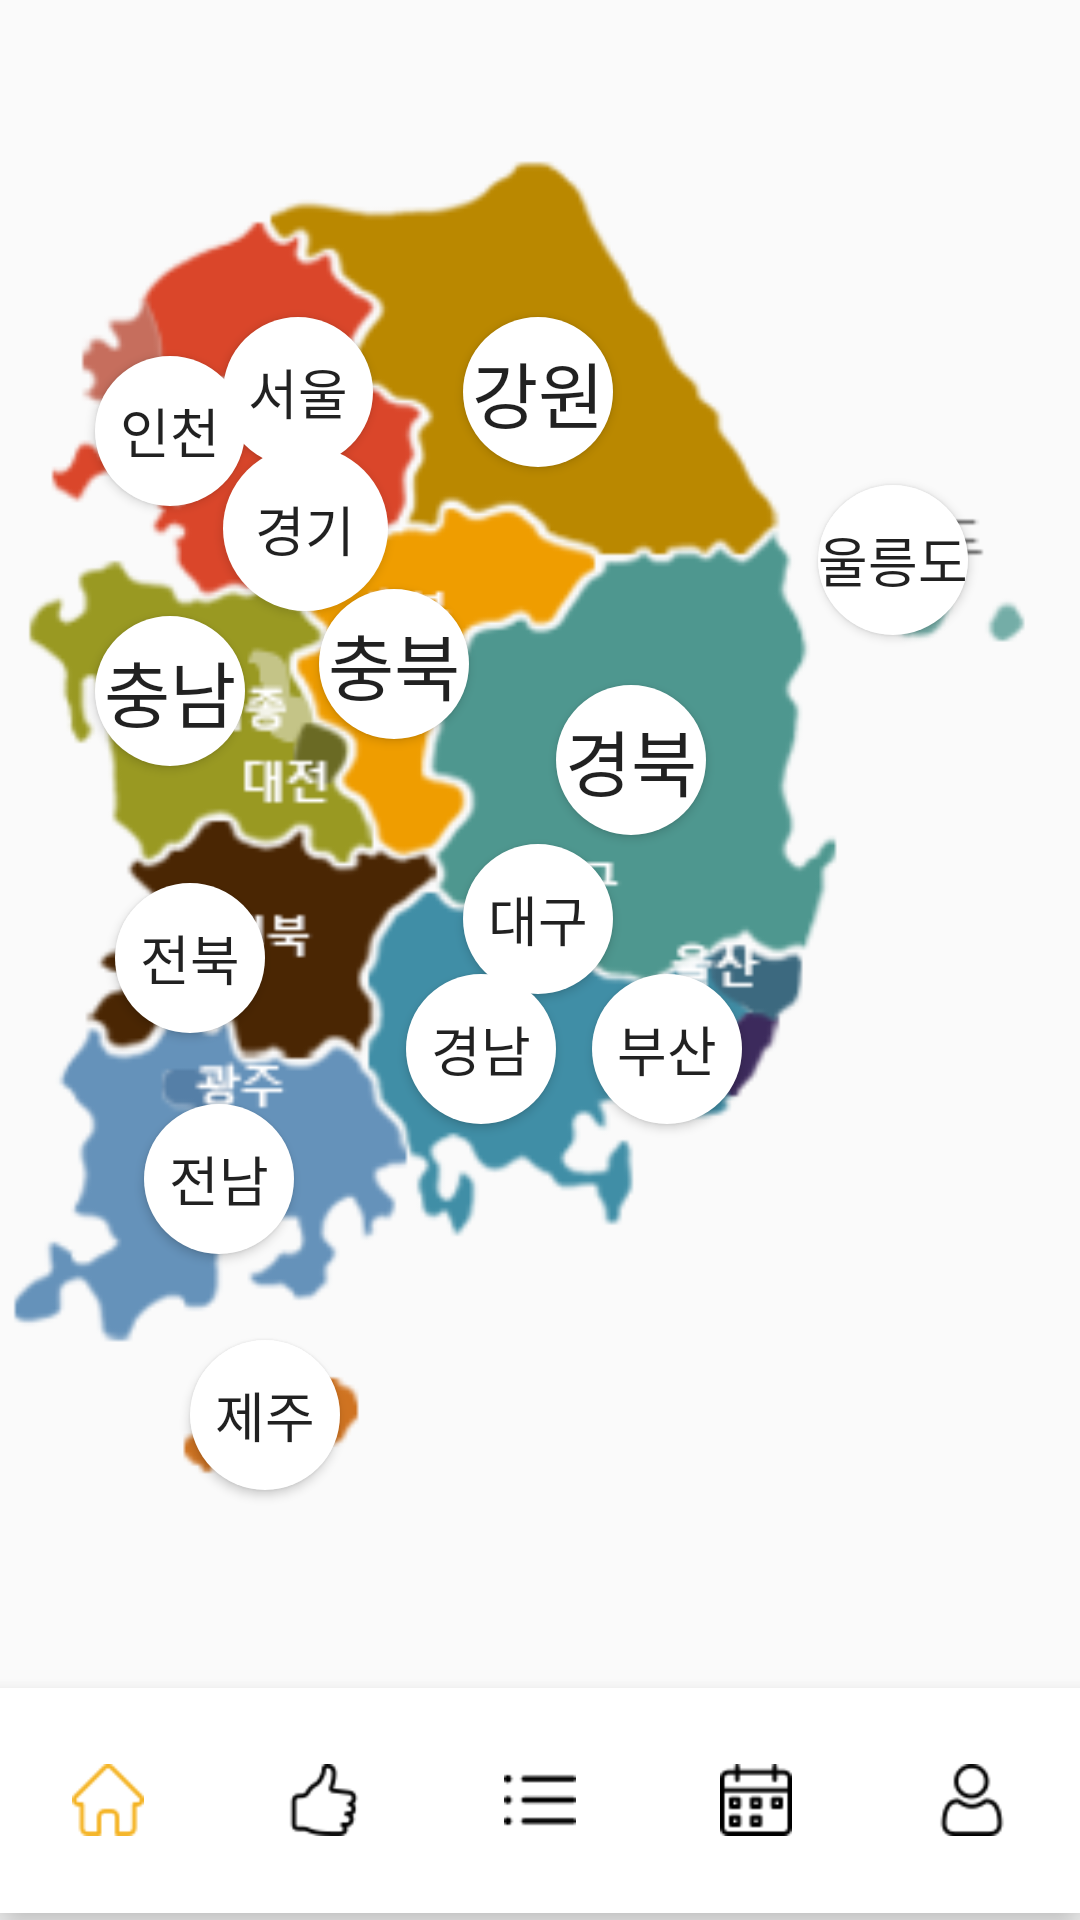

Write the Android layout XML for this screen, with the resource values it uses.
<!-- AndroidManifest.xml: application theme AppTheme -->
<!-- res/layout/homg_page.xml -->
<?xml version="1.0" encoding="utf-8"?>
<androidx.constraintlayout.widget.ConstraintLayout xmlns:android="http://schemas.android.com/apk/res/android"
    xmlns:app="http://schemas.android.com/apk/res-auto"
    xmlns:tools="http://schemas.android.com/tools"
    android:layout_width="match_parent"
    android:layout_height="match_parent"
    tools:context=".MainActivity">

    <Button
        android:id="@+id/kyonggi"
        android:layout_width="55dp"
        android:layout_height="55dp"
        android:background="@drawable/city_state"
        android:text="경기"
        android:textSize="18sp"
        app:layout_constraintBottom_toBottomOf="parent"
        app:layout_constraintEnd_toEndOf="parent"
        app:layout_constraintHorizontal_bias="0.244"
        app:layout_constraintStart_toStartOf="parent"
        app:layout_constraintTop_toTopOf="parent"
        app:layout_constraintVertical_bias="0.254" />

    <Button
        android:id="@+id/seoul"
        android:layout_width="50dp"
        android:layout_height="50dp"
        android:background="@drawable/city_state"
        android:text="서울"
        android:textSize="18sp"
        app:layout_constraintBottom_toBottomOf="parent"
        app:layout_constraintEnd_toEndOf="parent"
        app:layout_constraintHorizontal_bias="0.24"
        app:layout_constraintStart_toStartOf="parent"
        app:layout_constraintTop_toTopOf="parent"
        app:layout_constraintVertical_bias="0.179" />

    <Button
        android:id="@+id/incheon"
        android:layout_width="50dp"
        android:layout_height="50dp"
        android:background="@drawable/city_state"
        android:text="인천"
        android:textSize="18sp"
        app:layout_constraintBottom_toBottomOf="parent"
        app:layout_constraintEnd_toEndOf="parent"
        app:layout_constraintHorizontal_bias="0.102"
        app:layout_constraintStart_toStartOf="parent"
        app:layout_constraintTop_toTopOf="parent"
        app:layout_constraintVertical_bias="0.201" />

    <Button
        android:id="@+id/chungnam"
        android:layout_width="50dp"
        android:layout_height="50dp"
        android:background="@drawable/city_state"
        android:text="충남"
        android:textSize="24sp"
        app:layout_constraintBottom_toBottomOf="parent"
        app:layout_constraintEnd_toEndOf="parent"
        app:layout_constraintHorizontal_bias="0.102"
        app:layout_constraintStart_toStartOf="parent"
        app:layout_constraintTop_toTopOf="@+id/imageView2"
        app:layout_constraintVertical_bias="0.348" />

    <Button
        android:id="@+id/ulleungdo"
        android:layout_width="50dp"
        android:layout_height="50dp"
        android:background="@drawable/city_state"
        android:text="울릉도"
        android:textSize="18sp"
        app:layout_constraintBottom_toBottomOf="parent"
        app:layout_constraintEnd_toEndOf="parent"
        app:layout_constraintHorizontal_bias="0.88"
        app:layout_constraintStart_toStartOf="parent"
        app:layout_constraintTop_toTopOf="parent"
        app:layout_constraintVertical_bias="0.274" />

    <ImageView
        android:id="@+id/imageView2"
        android:layout_width="0dp"
        android:layout_height="0dp"
        android:layout_marginBottom="80dp"
        app:layout_constraintBottom_toBottomOf="parent"
        app:layout_constraintEnd_toEndOf="parent"
        app:layout_constraintStart_toStartOf="parent"
        app:layout_constraintTop_toTopOf="parent"
        app:srcCompat="@drawable/map" />

    <Button
        android:id="@+id/gangwon"
        android:layout_width="50dp"
        android:layout_height="50dp"
        android:background="@drawable/city_state"
        android:text="강원"
        android:textSize="24sp"
        app:layout_constraintBottom_toBottomOf="parent"
        app:layout_constraintEnd_toEndOf="parent"
        app:layout_constraintHorizontal_bias="0.498"
        app:layout_constraintStart_toStartOf="parent"
        app:layout_constraintTop_toTopOf="@+id/imageView2"
        app:layout_constraintVertical_bias="0.179" />

    <Button
        android:id="@+id/chungbuk"
        android:layout_width="50dp"
        android:layout_height="50dp"
        android:background="@drawable/city_state"
        android:text="충북"
        android:textSize="24sp"
        app:layout_constraintBottom_toBottomOf="parent"
        app:layout_constraintEnd_toEndOf="parent"
        app:layout_constraintHorizontal_bias="0.343"
        app:layout_constraintStart_toStartOf="parent"
        app:layout_constraintTop_toTopOf="@+id/imageView2"
        app:layout_constraintVertical_bias="0.333" />

    <Button
        android:id="@+id/gyeongbuk"
        android:layout_width="50dp"
        android:layout_height="50dp"
        android:background="@drawable/city_state"
        android:text="경북"
        android:textSize="24sp"
        app:layout_constraintBottom_toBottomOf="parent"
        app:layout_constraintEnd_toEndOf="parent"
        app:layout_constraintHorizontal_bias="0.598"
        app:layout_constraintStart_toStartOf="parent"
        app:layout_constraintTop_toTopOf="parent"
        app:layout_constraintVertical_bias="0.387" />

    <Button
        android:id="@+id/daegu"
        android:layout_width="50dp"
        android:layout_height="50dp"
        android:background="@drawable/city_state"
        android:text="대구"
        android:textSize="18sp"
        app:layout_constraintBottom_toBottomOf="parent"
        app:layout_constraintEnd_toEndOf="parent"
        app:layout_constraintHorizontal_bias="0.498"
        app:layout_constraintStart_toStartOf="parent"
        app:layout_constraintTop_toTopOf="@+id/imageView2"
        app:layout_constraintVertical_bias="0.477" />

    <Button
        android:id="@+id/jeonbuk"
        android:layout_width="50dp"
        android:layout_height="50dp"
        android:layout_marginEnd="66dp"
        android:layout_marginRight="66dp"
        android:background="@drawable/city_state"
        android:text="전북"
        android:textSize="18sp"
        app:layout_constraintBottom_toBottomOf="parent"
        app:layout_constraintEnd_toStartOf="@+id/daegu"
        app:layout_constraintHorizontal_bias="1.0"
        app:layout_constraintStart_toStartOf="parent"
        app:layout_constraintTop_toTopOf="parent"
        app:layout_constraintVertical_bias="0.499" />

    <Button
        android:id="@+id/gyeongnam"
        android:layout_width="50dp"
        android:layout_height="50dp"
        android:background="@drawable/city_state"
        android:text="경남"
        android:textSize="18sp"
        app:layout_constraintBottom_toBottomOf="parent"
        app:layout_constraintEnd_toEndOf="parent"
        app:layout_constraintHorizontal_bias="0.437"
        app:layout_constraintStart_toStartOf="parent"
        app:layout_constraintTop_toTopOf="parent"
        app:layout_constraintVertical_bias="0.55" />

    <Button
        android:id="@+id/jeonnam"
        android:layout_width="50dp"
        android:layout_height="50dp"
        android:background="@drawable/city_state"
        android:text="전남"
        android:textSize="18sp"
        app:layout_constraintBottom_toBottomOf="parent"
        app:layout_constraintEnd_toEndOf="parent"
        app:layout_constraintHorizontal_bias="0.155"
        app:layout_constraintStart_toStartOf="parent"
        app:layout_constraintTop_toTopOf="parent"
        app:layout_constraintVertical_bias="0.624" />

    <Button
        android:id="@+id/jeju"
        android:layout_width="50dp"
        android:layout_height="50dp"
        android:background="@drawable/city_state"
        android:text="제주"
        android:textSize="18sp"
        app:layout_constraintBottom_toBottomOf="parent"
        app:layout_constraintEnd_toEndOf="parent"
        app:layout_constraintHorizontal_bias="0.204"
        app:layout_constraintStart_toStartOf="parent"
        app:layout_constraintTop_toTopOf="parent"
        app:layout_constraintVertical_bias="0.757" />

    <Button
        android:id="@+id/busan"
        android:layout_width="50dp"
        android:layout_height="50dp"
        android:background="@drawable/city_state"
        android:text="부산"
        android:textSize="18sp"
        app:layout_constraintBottom_toBottomOf="parent"
        app:layout_constraintEnd_toEndOf="parent"
        app:layout_constraintHorizontal_bias="0.637"
        app:layout_constraintStart_toStartOf="parent"
        app:layout_constraintTop_toTopOf="parent"
        app:layout_constraintVertical_bias="0.55" />

    <com.google.android.material.bottomnavigation.BottomNavigationView
        android:id="@+id/bottomNavigationView"
        android:layout_width="match_parent"
        android:layout_height="75dp"
        android:layout_gravity="bottom"
        android:background="#FFFFFF"
        app:itemIconTint="@drawable/item_color"
        app:itemTextColor="@drawable/item_color"
        app:labelVisibilityMode="unlabeled"
        app:layout_constraintBottom_toBottomOf="parent"
        app:layout_constraintEnd_toEndOf="parent"
        app:layout_constraintStart_toStartOf="parent"
        app:layout_constraintTop_toBottomOf="@+id/imageView2"
        app:menu="@menu/bottom_bar"
        tools:ignore="MissingConstraints" />
</androidx.constraintlayout.widget.ConstraintLayout>
<!-- resources referenced by this layout -->
<resources>
  <!-- drawable city_state (drawable) -->
  <?xml version="1.0" encoding="utf-8"?>
  <selector xmlns:android="http://schemas.android.com/apk/res/android">
      <item>
          <shape android:shape="rectangle">
              <corners android:radius="100dp"/>
                  <solid android:color="#FFFFFF"/>
          </shape>
      </item>
  </selector>
  <!-- drawable item_color (drawable) -->
  <?xml version="1.0" encoding="utf-8"?>
  <selector xmlns:android="http://schemas.android.com/apk/res/android"
      android:layout_width="wrap_content"
      android:layout_height="wrap_content">
  
      <item
          android:color="@color/yellow"
          android:state_checked="true" />
  
      <item android:color="#000000" />
  </selector>
  <!-- drawable map: png bitmap (drawable-v24, 32542 bytes) -->
  <style name="AppTheme" parent="Theme.AppCompat.Light.DarkActionBar">
          
          <item name="colorPrimary">@color/colorPrimary</item>
          <item name="colorPrimaryDark">@color/colorPrimaryDark</item>
          <item name="colorAccent">@color/colorAccent</item>
          
          <item name="windowActionBar">false</item>
          <item name="windowNoTitle">true</item>
      </style>
  <color name="yellow">#F4B11D</color>
  <color name="colorPrimary">#F4B11D</color>
  <color name="colorPrimaryDark">#ffb000</color>
  <color name="colorAccent">#4CA4D6</color>
</resources>
